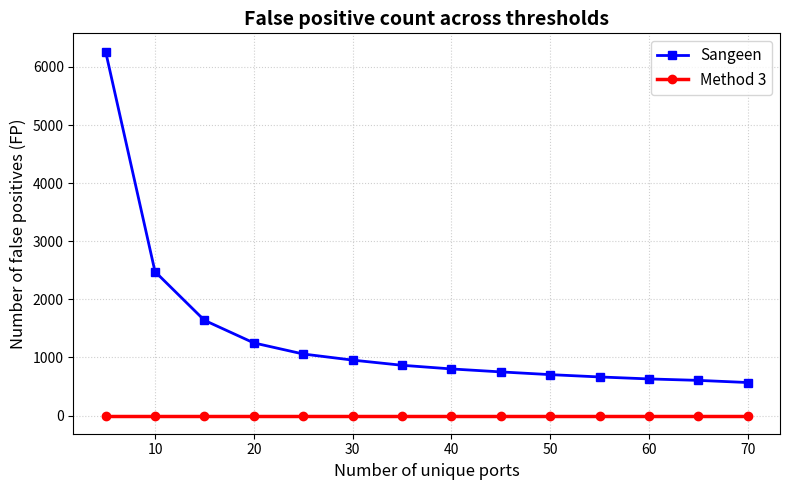

Recreate this plot in Python.
import matplotlib.pyplot as plt

# Datos
unique_ports = [5, 10, 15, 20, 25, 30, 35, 40, 45, 50, 55, 60, 65, 70]
fp_sangeen = [6266, 2477, 1639, 1250, 1059, 954, 865, 802, 751, 704, 664, 630, 605, 568]
fp_metodo3 = [0] * len(unique_ports)  # 0 para todos los umbrales

fig, ax = plt.subplots(figsize=(8, 5))

# Traza azul: Sangeen
ax.plot(unique_ports, fp_sangeen, color='blue', linestyle='-', linewidth=2, marker='s', markersize=6, label='Sangeen')

# Traza roja: Método 3 (plana en 0)
ax.plot(unique_ports, fp_metodo3, color='red', linestyle='-', linewidth=2.5, marker='o', markersize=6, label='Method 3')

# Etiquetas y formato
ax.set_xlabel('Number of unique ports', fontsize=12)
ax.set_ylabel('Number of false positives (FP)', fontsize=12)
ax.set_title('False positive count across thresholds', fontsize=14, fontweight='bold')
ax.grid(True, linestyle=':', alpha=0.6)
ax.legend(fontsize=11)

plt.tight_layout()
plt.show()
